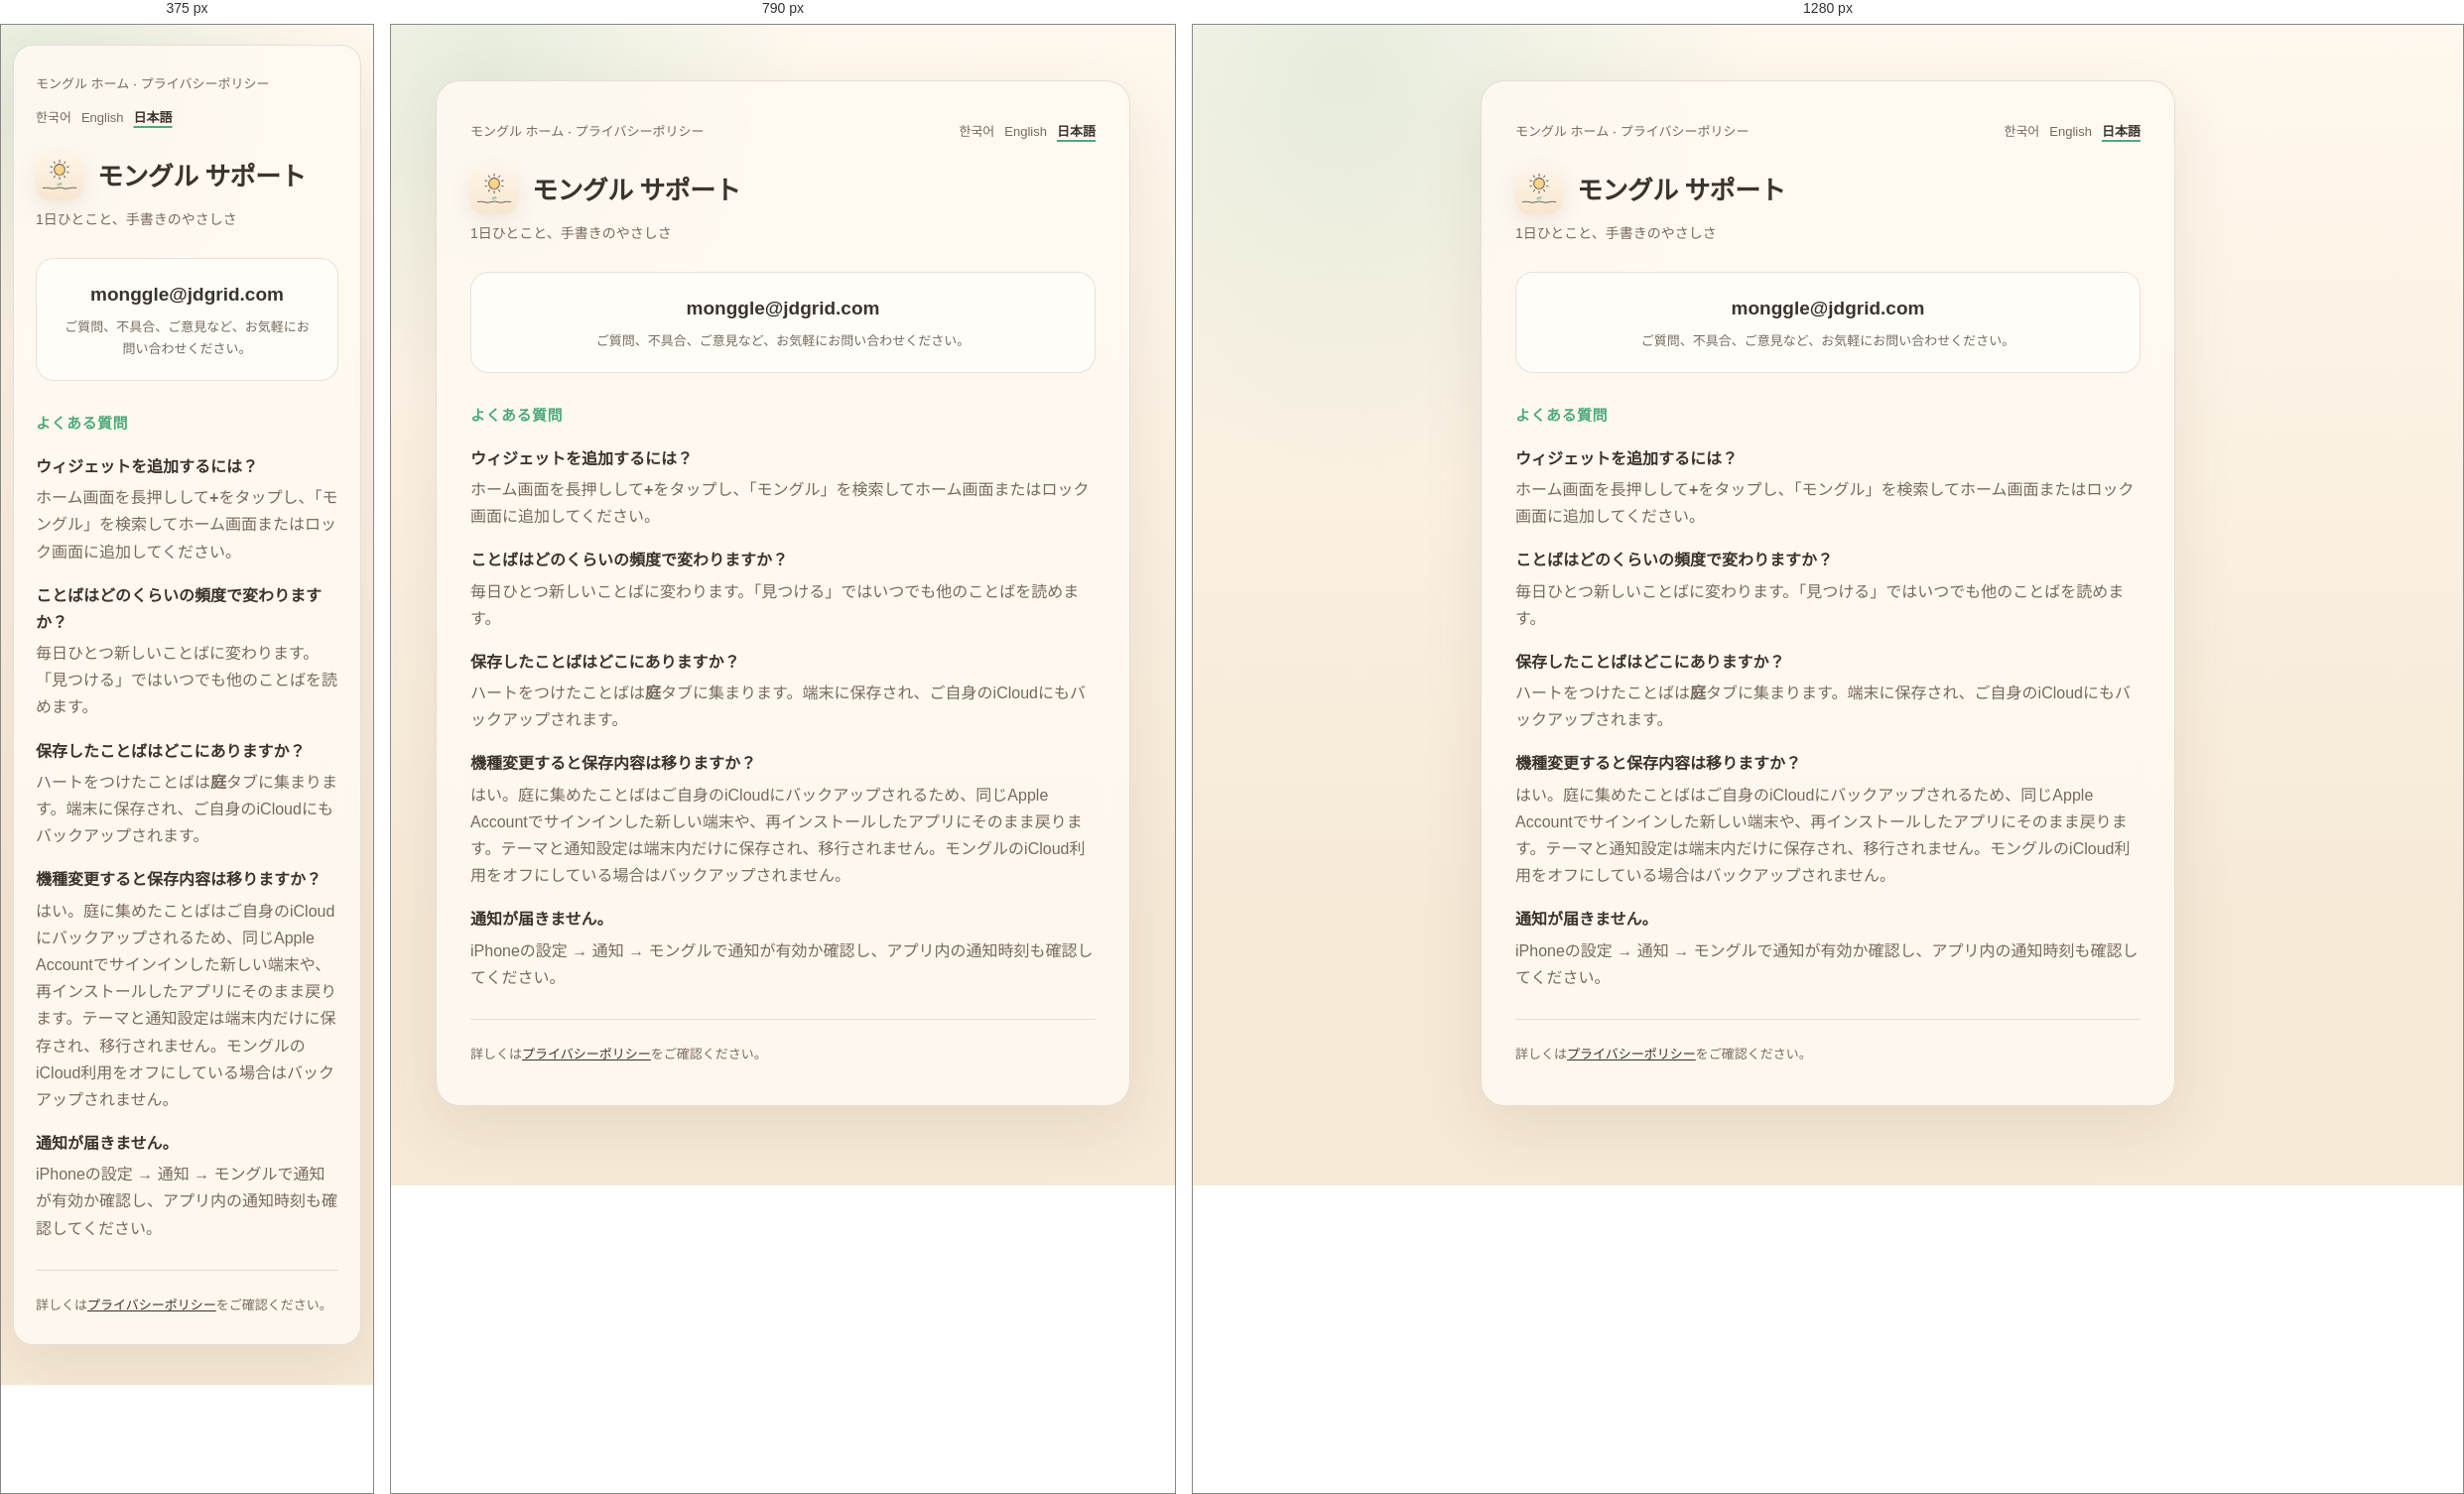
Rendered at 375 px, 790 px and 1280 px, left to right.

<!-- file: index.html -->
<!doctype html>
<html lang="ja" data-locale-key="monggle-locale">
<head><meta charset="utf-8"><meta name="viewport" content="width=device-width, initial-scale=1"><meta name="description" content="モングルのよくある質問とサポート案内です。"><title>サポート — モングル</title><link rel="canonical" href="https://apps.jdgrid.com/monggle/support/ja/"><link rel="alternate" hreflang="ko" href="https://apps.jdgrid.com/monggle/support/ko/"><link rel="alternate" hreflang="en" href="https://apps.jdgrid.com/monggle/support/en/"><link rel="alternate" hreflang="ja" href="https://apps.jdgrid.com/monggle/support/ja/"><link rel="alternate" hreflang="x-default" href="https://apps.jdgrid.com/monggle/support/"><link rel="stylesheet" href="../../../assets/product-site.css"><link rel="stylesheet" href="../../assets/theme.css"><script defer src="../../../assets/product-locale.js"></script></head>
<body class="document-page theme-monggle"><main class="doc-card"><header class="doc-header"><p class="crumb"><a href="../../ja/">モングル ホーム</a> · <a href="../../privacy/ja/">プライバシーポリシー</a></p><nav class="language-nav" aria-label="言語を選択"><a href="../ko/" data-locale="ko" lang="ko">한국어</a><a href="../en/" data-locale="en" lang="en">English</a><a href="../ja/" data-locale="ja" lang="ja" aria-current="page">日本語</a></nav></header><div class="brand-title"><img class="app-icon" src="../../assets/media/app-icon.png" width="48" height="48" alt=""><h1>モングル サポート</h1></div><p class="tag">1日ひとこと、手書きのやさしさ</p><section class="contact" aria-label="お問い合わせ"><a href="mailto:monggle@jdgrid.com?subject=%5BMonggle%5D%20%E3%82%B5%E3%83%9D%E3%83%BC%E3%83%88">monggle@jdgrid.com</a><div class="contact-note">ご質問、不具合、ご意見など、お気軽にお問い合わせください。</div></section><section aria-labelledby="faq-ja"><h2 id="faq-ja">よくある質問</h2><p class="question">ウィジェットを追加するには？</p><p class="answer">ホーム画面を長押しして<strong>+</strong>をタップし、「モングル」を検索してホーム画面またはロック画面に追加してください。</p><p class="question">ことばはどのくらいの頻度で変わりますか？</p><p class="answer">毎日ひとつ新しいことばに変わります。「見つける」ではいつでも他のことばを読めます。</p><p class="question">保存したことばはどこにありますか？</p><p class="answer">ハートをつけたことばは<strong>庭</strong>タブに集まります。端末に保存され、ご自身のiCloudにもバックアップされます。</p><p class="question">機種変更すると保存内容は移りますか？</p><p class="answer">はい。庭に集めたことばはご自身のiCloudにバックアップされるため、同じApple Accountでサインインした新しい端末や、再インストールしたアプリにそのまま戻ります。テーマと通知設定は端末内だけに保存され、移行されません。モングルのiCloud利用をオフにしている場合はバックアップされません。</p><p class="question">通知が届きません。</p><p class="answer">iPhoneの設定 → 通知 → モングルで通知が有効か確認し、アプリ内の通知時刻も確認してください。</p></section><footer class="doc-footer">詳しくは<a href="../../privacy/ja/">プライバシーポリシー</a>をご確認ください。</footer></main></body></html>


/* @media block from product-site.css */
@media (max-width: 900px) {
  .product-hero { grid-template-columns: 1fr; padding-top: 64px; text-align: center; }
  .hero-description { margin-inline: auto; }
  .hero-visual { width: min(530px, 100%); margin: 0 auto; }
  .download-row { justify-content: center; }
  .feature-grid { grid-template-columns: 1fr; }
  .feature-card { min-height: 0; }
}

/* @media block from product-site.css */
@media (max-width: 680px) {
  .document-page { padding: 20px 12px 40px; }
  .doc-card, .locale-card { padding: 28px 22px; border-radius: 20px; }
  .doc-header { display: block; }
  .doc-header .language-nav { justify-content: flex-start; margin-top: 12px; }
  .shell { width: min(100% - 28px, 1160px); }
  .site-nav { align-items: flex-start; padding: 16px 0; }
  .brand span { display: none; }
  .nav-actions { align-items: flex-end; flex-direction: column-reverse; gap: 8px; }
  .product-hero { min-height: 0; gap: 24px; padding: 60px 0 68px; }
  .product-hero h1 { font-size: clamp(40px, 12vw, 54px); letter-spacing: -2.4px; }
  .mobile-break { display: block; }
  .hero-description { font-size: 17px; }
  .download-row { flex-direction: column; }
  .app-store-badge { height: 52px; }
  .play-badge { height: 76px; margin-left: 0; }
  .store-cta { width: 100%; justify-content: center; }
  .hero-visual { min-height: 500px; }
  .hero-shot-primary { left: 4%; width: min(255px, 68%); }
  .hero-shot-secondary { right: 2%; width: min(180px, 48%); }
  .proof-list { grid-template-columns: repeat(2, 1fr); gap: 18px 0; }
  .proof-list li:nth-child(2) { border-right: 0; }
  .product-section { padding: 82px 0; }
  .section-heading { margin-bottom: 38px; }
  .section-heading h2 { font-size: 35px; letter-spacing: -1.4px; }
  .feature-card { padding: 26px; border-radius: 24px; }
  .screen-gallery { grid-auto-columns: 230px; width: 100%; padding-inline: 14px; }
  .screen-gallery::before, .screen-gallery::after { display: none; }
  .trust-panel { grid-template-columns: 1fr; gap: 28px; border-radius: 28px; }
  .footer-main { align-items: flex-start; flex-direction: column; }
}